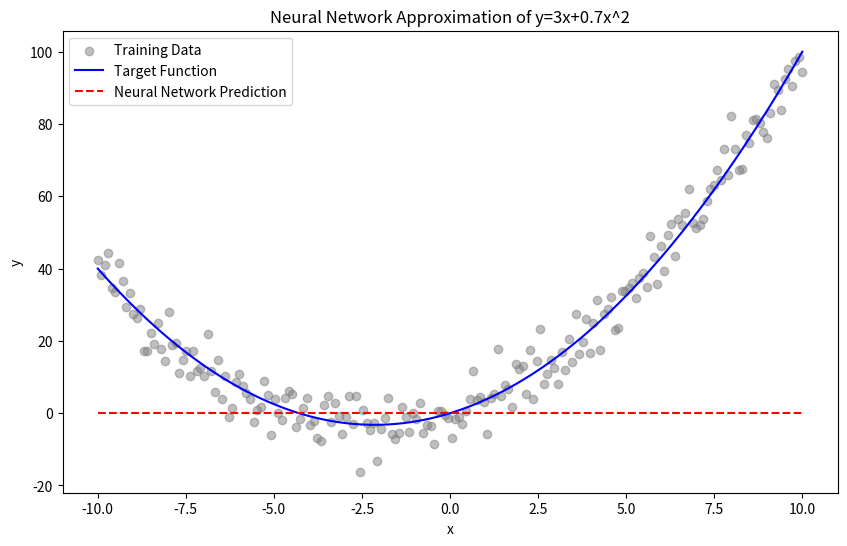

The script that saved this image:
import numpy as np
import matplotlib.pyplot as plt

def target_function(x):
    return 3 * x + 0.7 * x**2

# Generate training data
np.random.seed(42)
x_train = np.linspace(-10, 10, 200).reshape(-1, 1)
y_train = target_function(x_train).ravel() + np.random.normal(scale=5, size=x_train.shape[0])

def init(input_size, hidden_layer_sizes, output_size):
    parameters = []
    layer_sizes = [input_size] + list(hidden_layer_sizes) + [output_size]
    
    for i in range(len(layer_sizes) - 1):
        weight = np.random.randn(layer_sizes[i], layer_sizes[i + 1]) * 0.1
        bias = np.zeros((1, layer_sizes[i + 1]))
        parameters.append((weight, bias))
    
    return parameters

def fp(x, parameters):
    activations = [x]
    for weight, bias in parameters:
        x = np.dot(x, weight) + bias
        x = np.maximum(0, x) 
        activations.append(x)
    return activations

def bp(activations, parameters, y_true, learning_rate):
    gradients = []
    y_pred = activations[-1]
    error = y_pred - y_true.reshape(-1, 1)
    
    delta = error * (y_pred > 0)
    for i in reversed(range(len(parameters))):
        weight, bias = parameters[i]
        grad_weight = np.dot(activations[i].T, delta)
        grad_bias = np.sum(delta, axis=0, keepdims=True)
        gradients.append((grad_weight, grad_bias))
        
        if i > 0:
            delta = np.dot(delta, weight.T) * (activations[i] > 0)
    
    gradients = gradients[::-1]
    
    for i in range(len(parameters)):
        weight, bias = parameters[i]
        grad_weight, grad_bias = gradients[i]
        parameters[i] = (weight - learning_rate * grad_weight, bias - learning_rate * grad_bias)
    
    return parameters

def training(x_train, y_train, hidden_layer_sizes=(10, 10), epochs=5000, learning_rate=0.01):
    input_size = x_train.shape[1]
    output_size = 1
    parameters = init(input_size, hidden_layer_sizes, output_size)
    
    for epoch in range(epochs):
        activations = fp(x_train, parameters)
        parameters = bp(activations, parameters, y_train, learning_rate)
        
        if epoch % 100 == 0:
            loss = np.mean((activations[-1] - y_train.reshape(-1, 1)) ** 2)
            print(f"Epoch {epoch}, Loss: {loss}")
    
    return parameters

# Plotting function
def plot_results(parameters):
    x_test = np.linspace(-10, 10, 200).reshape(-1, 1)
    activations = fp(x_test, parameters)
    y_pred = activations[-1]
    
    plt.figure(figsize=(10, 6))
    plt.scatter(x_train, y_train, color='gray', alpha=0.5, label='Training Data')
    plt.plot(x_test, target_function(x_test), color='blue', label='Target Function')
    plt.plot(x_test, y_pred, color='red', linestyle='--', label='Neural Network Prediction')
    plt.legend()
    plt.xlabel('x')
    plt.ylabel('y')
    plt.title('Neural Network Approximation of y=3x+0.7x^2')
    plt.show()

# Parameters
hidden_layer_sizes = (20, 10)
epochs = 5000
learning_rate = 0.5

# Train and plot
parameters = training(x_train, y_train, hidden_layer_sizes=hidden_layer_sizes, epochs=epochs, learning_rate=learning_rate)
plot_results(parameters)

# Allow for change in parameters
def interactive_training(hidden_layer_sizes=(10, 10), epochs=1000, learning_rate=0.01):
    parameters = training(x_train, y_train, hidden_layer_sizes=hidden_layer_sizes, epochs=epochs, learning_rate=learning_rate)
    plot_results(parameters)
